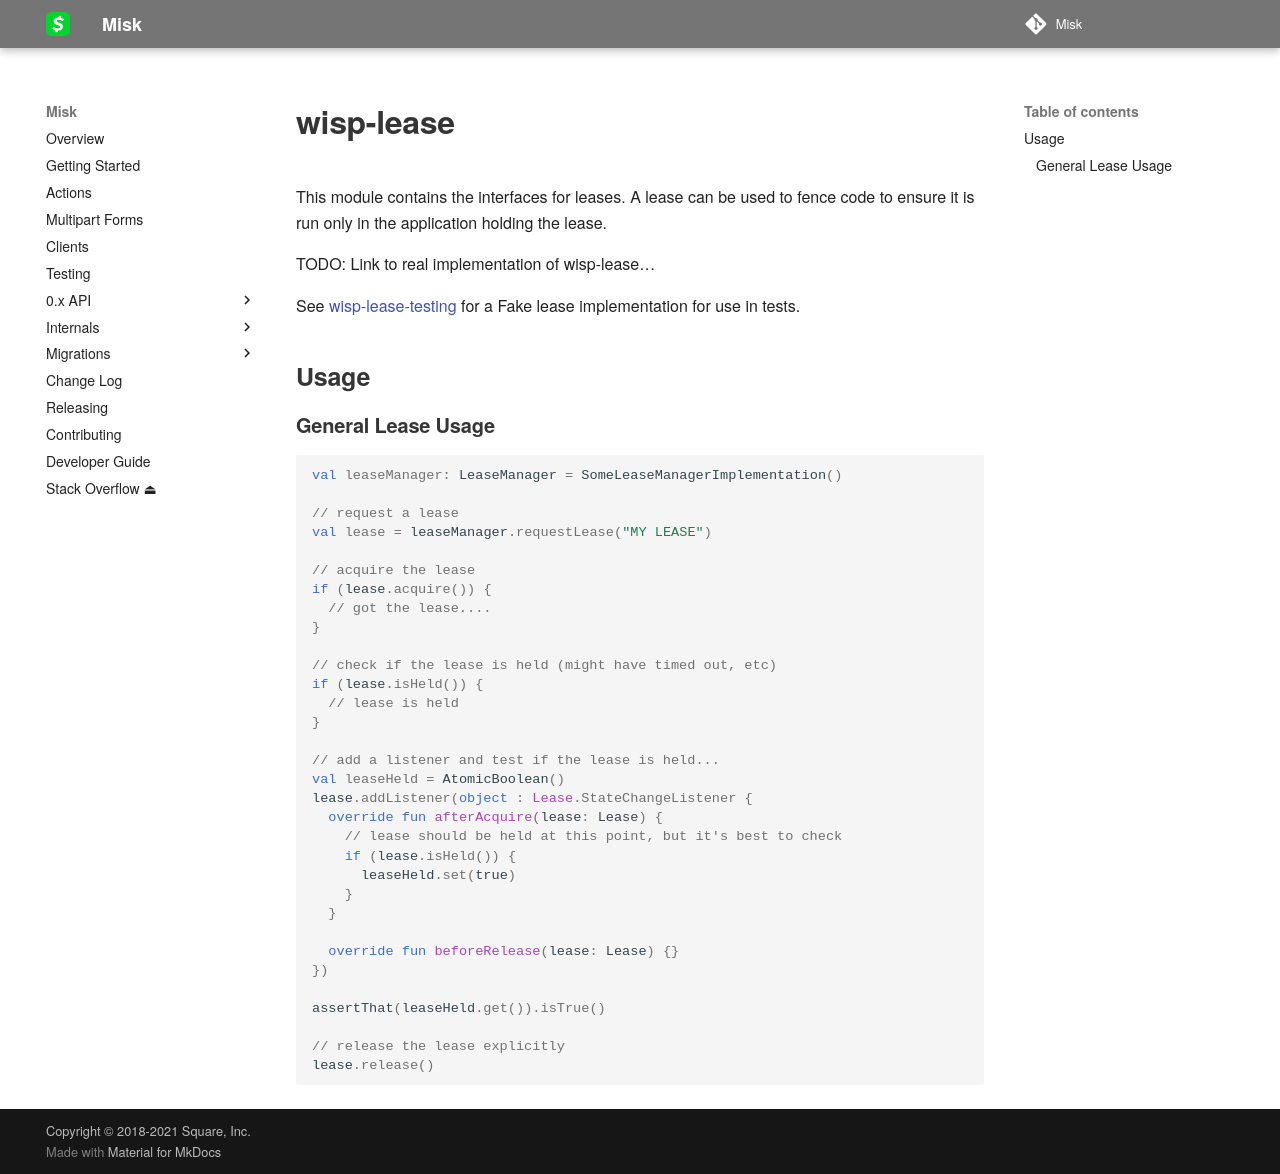

repository: cashapp/misk · page: wisp/wisp-lease/index.html · generator: mkdocs

# wisp-lease

This module contains the interfaces for leases. A lease can be used to fence code to ensure it is run only in the
application holding the lease.

TODO: Link to real implementation of wisp-lease...

See [wisp-lease-testing](https://github.com/cashapp/wisp/tree/main/wisp-lease-testing) for a Fake lease implementation
for use in tests.

## Usage

### General Lease Usage

```kotlin
val leaseManager: LeaseManager = SomeLeaseManagerImplementation()

// request a lease
val lease = leaseManager.requestLease("MY LEASE")

// acquire the lease
if (lease.acquire()) {
  // got the lease....
}

// check if the lease is held (might have timed out, etc)
if (lease.isHeld()) {
  // lease is held
}

// add a listener and test if the lease is held...
val leaseHeld = AtomicBoolean()
lease.addListener(object : Lease.StateChangeListener {
  override fun afterAcquire(lease: Lease) {
    // lease should be held at this point, but it's best to check
    if (lease.isHeld()) {
      leaseHeld.set(true)
    }
  }

  override fun beforeRelease(lease: Lease) {}
})

assertThat(leaseHeld.get()).isTrue()

// release the lease explicitly
lease.release()
```
